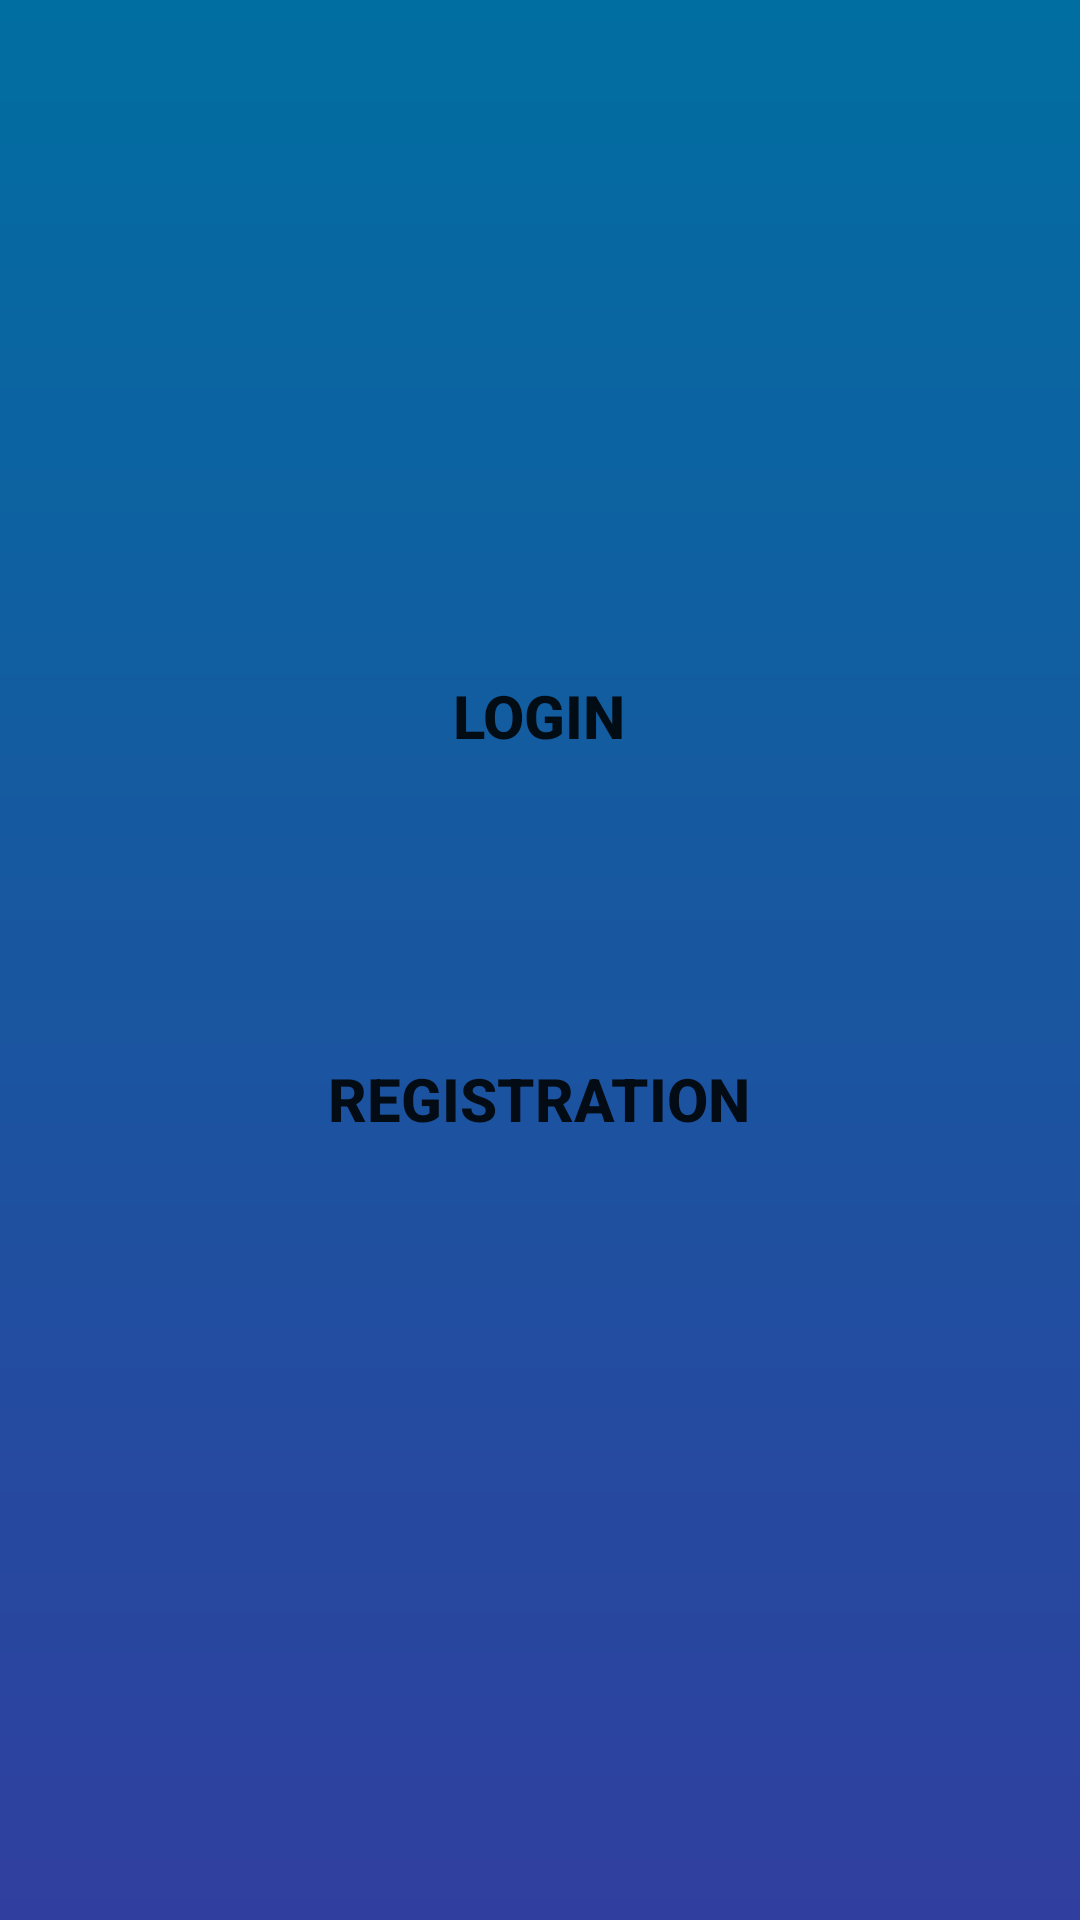

The Android layout XML behind this screen, and the referenced resources:
<!-- AndroidManifest.xml: application theme AppTheme -->
<!-- res/layout/activity_enter.xml -->
<?xml version="1.0" encoding="utf-8"?>
<android.support.constraint.ConstraintLayout xmlns:android="http://schemas.android.com/apk/res/android"
    xmlns:app="http://schemas.android.com/apk/res-auto"
    xmlns:tools="http://schemas.android.com/tools"
    android:layout_width="match_parent"
    android:layout_height="match_parent"
    android:background="@drawable/background"
    tools:context=".EnterActivity">

    <Button
        android:id="@+id/imageButtonLogin"
        android:layout_width="200dp"
        android:layout_height="45dp"
        android:layout_marginTop="216dp"
        android:textSize="20sp"
        android:textStyle="bold"
        android:background="@drawable/enter_button"
        android:text="@string/login_btn"
        app:layout_constraintEnd_toEndOf="parent"
        app:layout_constraintHorizontal_bias="0.497"
        app:layout_constraintStart_toStartOf="parent"
        app:layout_constraintTop_toTopOf="parent" />

    <Button
        android:id="@+id/imageButtonRegister"
        android:layout_width="200dp"
        android:layout_height="wrap_content"
        android:layout_marginTop="8dp"
        android:textSize="20sp"
        android:textStyle="bold"
        android:background="@drawable/enter_button"
        android:text="@string/registration_btn"
        app:layout_constraintBottom_toBottomOf="parent"
        app:layout_constraintEnd_toEndOf="parent"
        app:layout_constraintHorizontal_bias="0.498"
        app:layout_constraintStart_toStartOf="parent"
        app:layout_constraintTop_toBottomOf="@+id/imageButtonLogin"
        app:layout_constraintVertical_bias="0.227" />

</android.support.constraint.ConstraintLayout>
<!-- resources referenced by this layout -->
<resources>
  <!-- drawable background (drawable) -->
  <?xml version="1.0" encoding="utf-8"?>
  <shape xmlns:android="http://schemas.android.com/apk/res/android">
  
      <gradient android:startColor="@color/colorPrimaryDark"
          android:endColor="#016ea1"
          android:angle="90"/>
  </shape>
  <string name="login_btn">Login</string>
  <string name="registration_btn">Registration</string>
  <style name="AppTheme" parent="Theme.AppCompat.Light.NoActionBar">
          
          <item name="colorPrimary">@color/colorPrimary</item>
          <item name="colorPrimaryDark">@color/colorPrimaryDark</item>
          <item name="colorAccent">@color/colorAccent</item>
      </style>
  <color name="colorPrimaryDark">#303F9F</color>
  <color name="colorPrimary">#3F51B5</color>
  <color name="colorAccent">#FF4081</color>
</resources>
